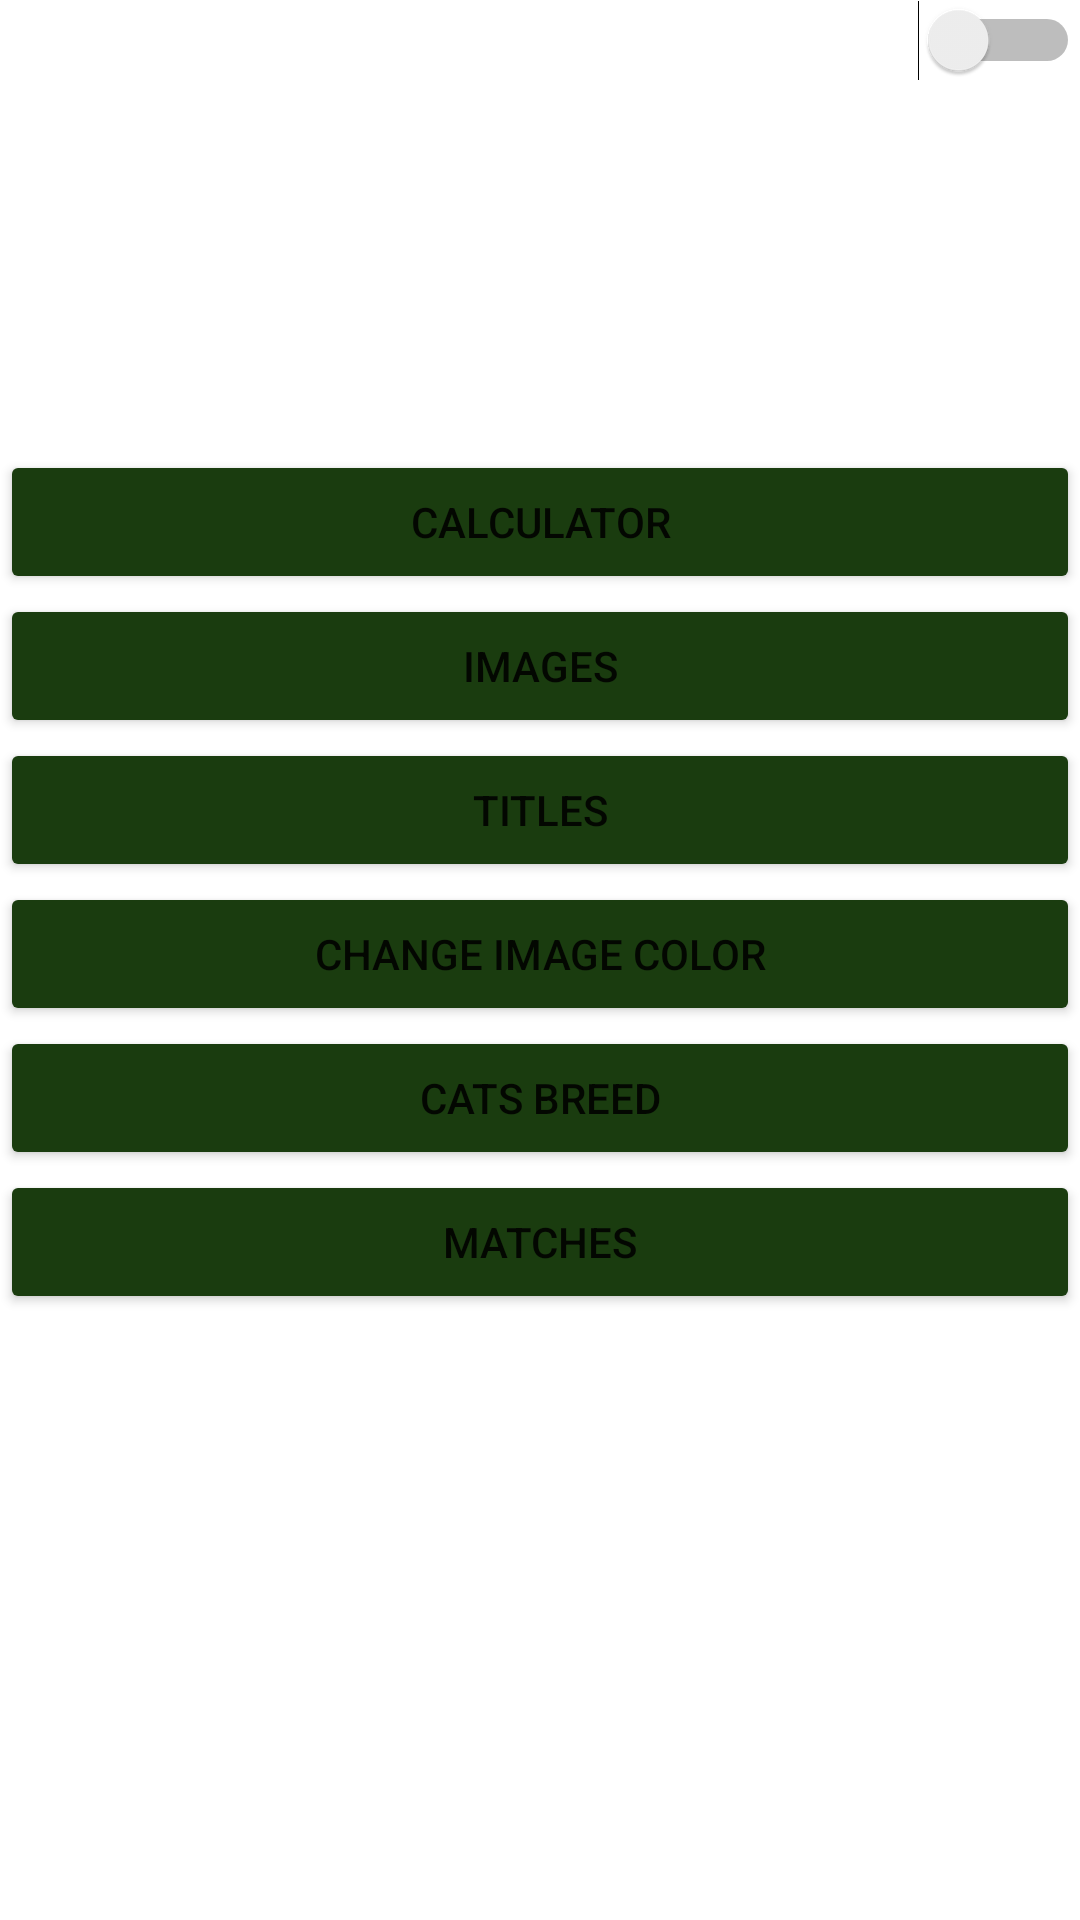

Here is an Android app screen rendered from its layout file. Give the layout XML and the strings, colors and styles it references.
<!-- AndroidManifest.xml: application theme Theme.Calc -->
<!-- res/layout/activity_main.xml -->
<?xml version="1.0" encoding="utf-8"?>
<androidx.constraintlayout.widget.ConstraintLayout xmlns:android="http://schemas.android.com/apk/res/android"
    xmlns:app="http://schemas.android.com/apk/res-auto"
    xmlns:tools="http://schemas.android.com/tools"
    android:id="@+id/main_activity"
    android:layout_width="match_parent"
    android:layout_height="match_parent"
    tools:context=".MainActivity">

    <Switch
        android:id="@+id/switchChangeColor"
        android:layout_width="match_parent"
        android:layout_height="0dp"
        android:layout_weight="0"
        android:textOff="@string/off"
        android:textOn="@string/on"
        app:layout_constraintEnd_toEndOf="parent"
        app:layout_constraintStart_toStartOf="parent"
        app:layout_constraintTop_toTopOf="parent"
        tools:ignore="UseSwitchCompatOrMaterialXml" />

    <com.google.android.material.imageview.ShapeableImageView
        android:id="@+id/shapeableImageView"
        android:layout_width="100dp"
        android:layout_height="100dp"
        android:layout_marginStart="16dp"
        android:layout_marginTop="10dp"
        android:scaleType="centerCrop"
        app:layout_constraintStart_toStartOf="parent"
        app:layout_constraintTop_toTopOf="parent"
        app:shapeAppearanceOverlay="@style/ShapeAppearanceOverlay.App.CornerSize50Percent"
        app:srcCompat="@drawable/goat" />

    <ScrollView
        android:layout_width="match_parent"
        android:layout_height="match_parent"
        android:layout_marginTop="50dp"
        app:layout_constraintEnd_toEndOf="parent"
        app:layout_constraintStart_toStartOf="parent"
        app:layout_constraintTop_toTopOf="parent">

        <androidx.constraintlayout.widget.ConstraintLayout
            android:layout_width="match_parent"
            android:layout_height="wrap_content"
            android:orientation="vertical">

            <Button
                android:id="@+id/calculator"
                android:layout_width="match_parent"
                android:layout_height="match_parent"
                android:layout_marginTop="100dp"
                android:insetLeft="20dp"
                android:insetTop="50dp"
                android:insetRight="20dp"
                android:text="@string/calculator"
                app:backgroundTint="@color/button_color"
                app:layout_constraintStart_toStartOf="parent"
                app:layout_constraintTop_toTopOf="parent" />

            <Button
                android:id="@+id/images"
                android:layout_width="match_parent"
                android:layout_height="match_parent"
                android:insetLeft="20dp"
                android:insetTop="50dp"
                android:insetRight="20dp"
                android:text="@string/images"
                app:backgroundTint="@color/button_color"
                app:layout_constraintEnd_toEndOf="parent"
                app:layout_constraintHorizontal_bias="0.0"
                app:layout_constraintStart_toStartOf="parent"
                app:layout_constraintTop_toBottomOf="@+id/calculator" />

            <Button
                android:id="@+id/titleActivity"
                android:layout_width="match_parent"
                android:layout_height="match_parent"
                android:insetLeft="20dp"
                android:insetTop="50dp"
                android:insetRight="20dp"
                android:text="@string/titles"
                app:backgroundTint="@color/button_color"
                app:layout_constraintEnd_toEndOf="parent"
                app:layout_constraintStart_toStartOf="parent"
                app:layout_constraintTop_toBottomOf="@+id/images" />

            <Button
                android:id="@+id/changeImageColorButton"
                android:layout_width="match_parent"
                android:layout_height="match_parent"
                android:insetLeft="20dp"
                android:insetTop="50dp"
                android:insetRight="20dp"
                android:text="@string/change_image_color"
                app:backgroundTint="@color/button_color"
                app:layout_constraintEnd_toEndOf="parent"
                app:layout_constraintStart_toStartOf="parent"
                app:layout_constraintTop_toBottomOf="@+id/titleActivity" />

            <Button
                android:id="@+id/cats_breed"
                android:layout_width="match_parent"
                android:layout_height="match_parent"
                android:insetLeft="20dp"
                android:insetTop="50dp"
                android:insetRight="20dp"
                android:text="@string/cats_breed"
                app:backgroundTint="@color/button_color"
                app:layout_constraintEnd_toEndOf="parent"
                app:layout_constraintStart_toStartOf="parent"
                app:layout_constraintTop_toBottomOf="@+id/changeImageColorButton" />

            <Button
                android:id="@+id/matches_activity"
                android:layout_width="match_parent"
                android:layout_height="match_parent"
                android:insetLeft="20dp"
                android:insetTop="50dp"
                android:insetRight="20dp"
                android:text="@string/matches"
                app:backgroundTint="@color/button_color"
                app:layout_constraintEnd_toEndOf="parent"
                app:layout_constraintStart_toStartOf="parent"
                app:layout_constraintTop_toBottomOf="@+id/cats_breed" />

        </androidx.constraintlayout.widget.ConstraintLayout>
    </ScrollView>
</androidx.constraintlayout.widget.ConstraintLayout>
<!-- resources referenced by this layout -->
<resources>
  <color name="button_color">#FF1A3C0F</color>
  <string name="calculator">Calculator</string>
  <string name="cats_breed">Cats Breed</string>
  <string name="change_image_color">Change image color</string>
  <string name="images">Images</string>
  <string name="matches">matches</string>
  <string name="off">OFF</string>
  <string name="on">On</string>
  <string name="titles">Titles</string>
  <style name="ShapeAppearanceOverlay.App.CornerSize50Percent" parent="">
          <item name="cornerSize">50%</item>
      </style>
  <style name="Theme.Calc" parent="Theme.MaterialComponents.DayNight.DarkActionBar">
          
          <item name="colorPrimary">@color/purple_500</item>
          <item name="colorPrimaryVariant">@color/purple_700</item>
          
          <item name="colorSecondary">@color/teal_200</item>
          <item name="colorSecondaryVariant">@color/teal_700</item>
          <item name="colorOnSecondary">@color/black</item>
          
          <item name="android:statusBarColor" tools:targetApi="l">?attr/colorPrimaryVariant</item>
          
      </style>
  <color name="purple_500">#FF6200EE</color>
  <color name="purple_700">#FF3700B3</color>
  <color name="teal_200">#FF03DAC5</color>
  <color name="teal_700">#FF018786</color>
  <color name="black">#FF000000</color>
</resources>
